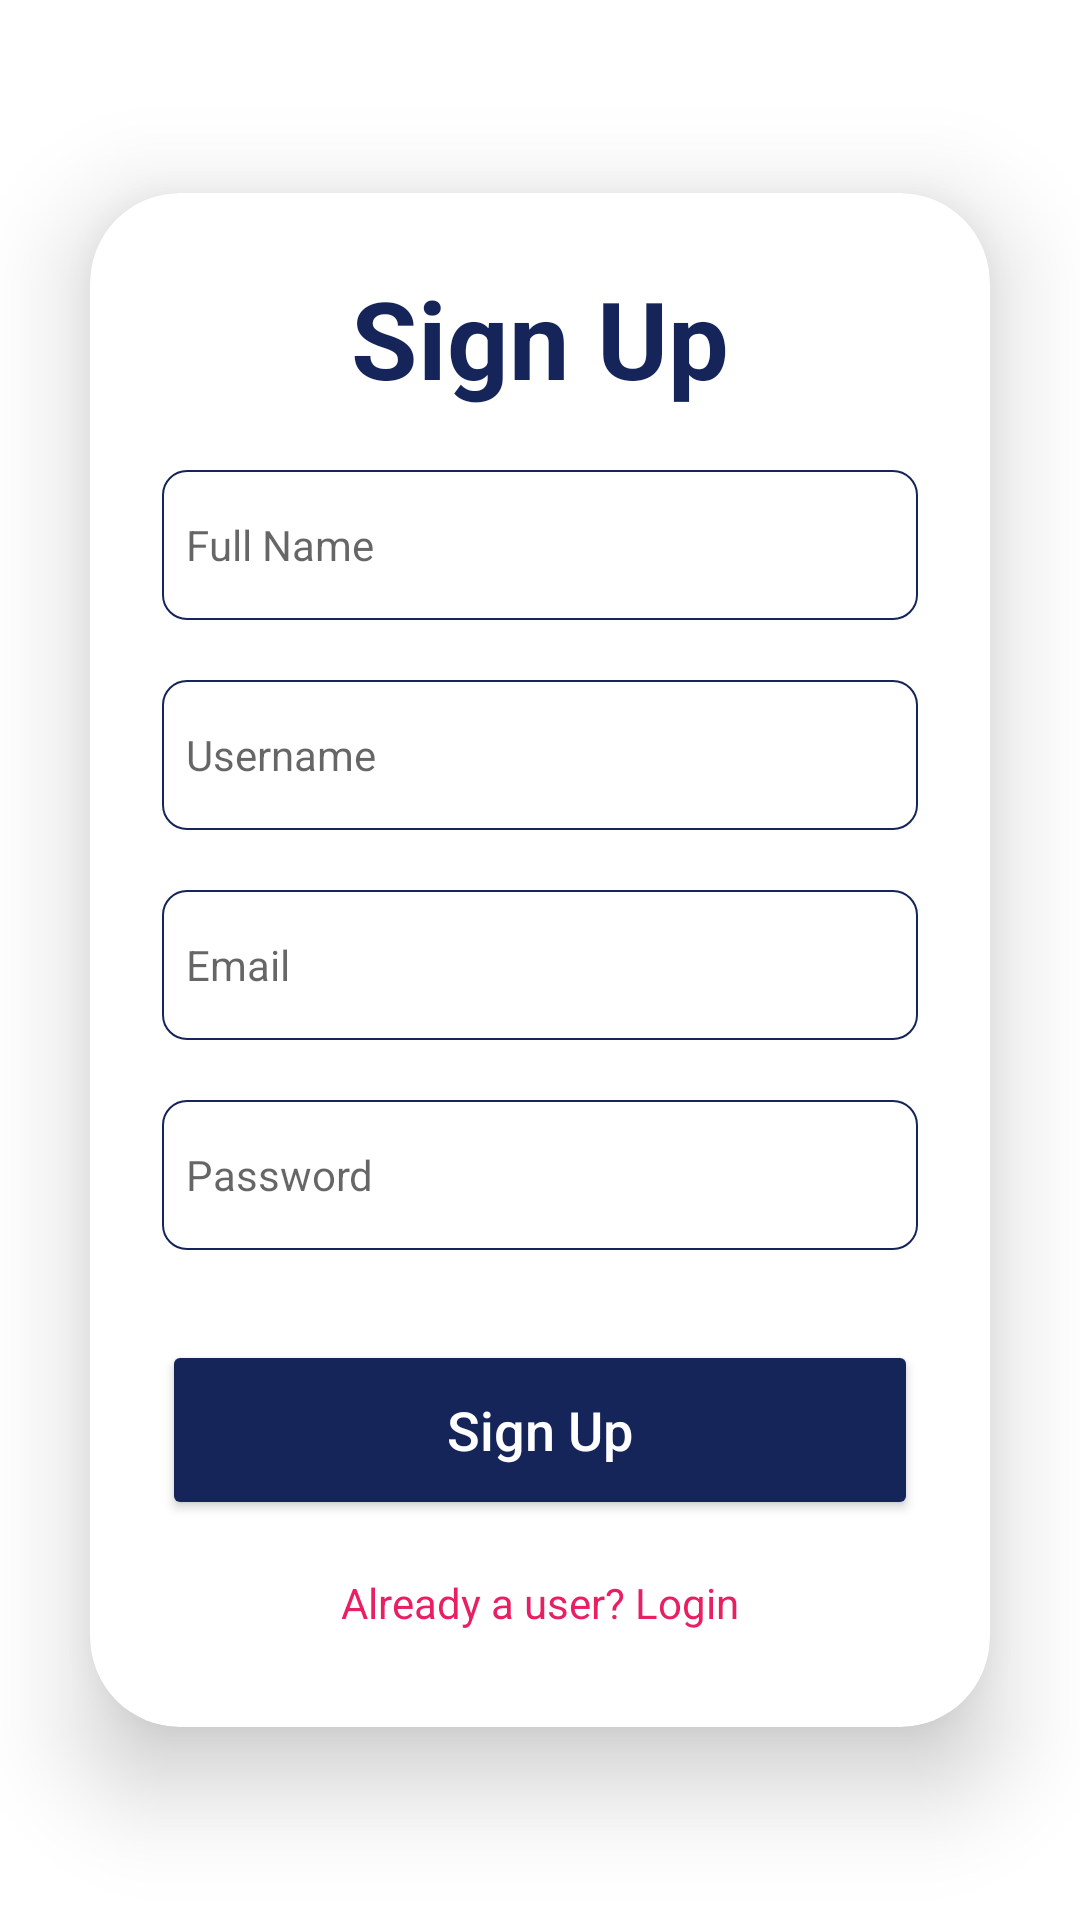

Produce the Android XML layout that renders to this screen, including the resource entries it uses.
<!-- AndroidManifest.xml: application theme Theme.GeoNotif -->
<!-- res/layout/activity_signup.xml -->
<?xml version="1.0" encoding="utf-8"?>
<LinearLayout xmlns:android="http://schemas.android.com/apk/res/android"
    xmlns:app="http://schemas.android.com/apk/res-auto"
    xmlns:tools="http://schemas.android.com/tools"
    android:layout_width="match_parent"
    android:layout_height="match_parent"
    android:gravity="center"
    android:orientation="vertical"
    tools:context=".SignupActivity">

    <androidx.cardview.widget.CardView
        android:layout_width="match_parent"
        android:layout_height="wrap_content"
        android:layout_margin="30dp"
        android:background="@drawable/custom_edittext"
        app:cardCornerRadius="30dp"
        app:cardElevation="20dp">

        <LinearLayout
            android:layout_width="match_parent"
            android:layout_height="wrap_content"
            android:layout_gravity="center_horizontal"
            android:orientation="vertical"
            android:padding="24dp">

            <TextView
                android:layout_width="match_parent"
                android:layout_height="wrap_content"
                android:text="Sign Up"
                android:textAlignment="center"
                android:textColor="@color/primary_text"
                android:textSize="36sp"
                android:textStyle="bold" />

            <EditText
                android:id="@+id/fullnameEditText"
                android:layout_width="match_parent"
                android:layout_height="50dp"
                android:layout_marginTop="20dp"
                android:background="@drawable/custom_edittext"
                android:drawablePadding="8dp"
                android:hint="Full Name"
                android:padding="8dp"
                android:textColor="@color/black"
                android:textColorHighlight="@color/cardview_dark_background"
                android:textSize="14sp" />


            <EditText
                android:id="@+id/usernameEditText"
                android:layout_width="match_parent"
                android:layout_height="50dp"
                android:layout_marginTop="20dp"
                android:background="@drawable/custom_edittext"
                android:drawablePadding="8dp"
                android:hint="Username"
                android:padding="8dp"
                android:textColor="@color/black"
                android:textColorHighlight="@color/cardview_dark_background"
                android:textSize="14sp"/>


            <EditText
                android:id="@+id/emailEditText"
                android:layout_width="match_parent"
                android:layout_height="50dp"
                android:layout_marginTop="20dp"
                android:background="@drawable/custom_edittext"
                android:drawablePadding="8dp"
                android:hint="Email"
                android:padding="8dp"
                android:textColor="@color/black"
                android:textColorHighlight="@color/cardview_dark_background"
                android:textSize="14sp"/>


            <EditText
                android:id="@+id/passwordEditText"
                android:layout_width="match_parent"
                android:layout_height="50dp"
                android:layout_marginTop="20dp"
                android:background="@drawable/custom_edittext"
                android:drawablePadding="8dp"
                android:hint="Password"
                android:inputType="textPassword"
                android:padding="8dp"
                android:textColor="@color/black"
                android:textColorHighlight="@color/cardview_dark_background"
                android:textSize="14sp"/>

            <Button
                android:id="@+id/registerButton"
                android:layout_width="match_parent"
                android:layout_height="60dp"
                android:layout_marginTop="30dp"
                android:backgroundTint="@color/primary_text"
                android:text="Sign Up"
                android:fontFamily="sans-serif-medium"
                android:textAllCaps="false"
                android:textColor="@color/white"
                android:textSize="18sp"
                app:cornerRadius="20dp"
                app:rippleColor="@color/button_ripple"
                app:strokeColor="@color/button_stroke"
                app:strokeWidth="0.5dp" />

            <TextView
                android:id="@+id/loginTextView"
                android:layout_width="wrap_content"
                android:layout_height="wrap_content"
                android:layout_gravity="center"
                android:layout_marginTop="10dp"
                android:padding="8dp"
                android:text="Already a user? Login"
                android:textColor="@color/primary_highlight"
                android:textSize="14sp" />
        </LinearLayout>
    </androidx.cardview.widget.CardView>

</LinearLayout>
<!-- resources referenced by this layout -->
<resources>
  <color name="black">#FF000000</color>
  <color name="button_ripple">#E1E2E6</color>
  <color name="button_stroke">#15255A</color>
  <color name="primary_highlight">#E91E63</color>
  <color name="primary_text">#15255A</color>
  <color name="white">#FFFFFFFF</color>
  <!-- drawable custom_edittext (drawable) -->
  <?xml version="1.0" encoding="utf-8"?>
  <shape xmlns:android="http://schemas.android.com/apk/res/android"
      android:shape="rectangle">
  
      <stroke
          android:width="0.5dp"
          android:color="@color/primary_text" />
      <corners android:radius="8dp" />
  </shape>
  <style name="Theme.GeoNotif" parent="Theme.MaterialComponents.Light.NoActionBar">
          
          <item name="colorPrimary">@color/primary_highlight</item>
          <item name="colorPrimaryVariant">@color/purple_700</item>
          <item name="colorOnPrimary">@color/white</item>
          
          <item name="colorSecondary">@color/teal_200</item>
          <item name="colorSecondaryVariant">@color/teal_700</item>
          <item name="colorOnSecondary">@color/black</item>
          
          <item name="android:statusBarColor">@color/primary</item>
          
      </style>
  <color name="purple_700">#FF3700B3</color>
  <color name="teal_200">#FF03DAC5</color>
  <color name="teal_700">#FF018786</color>
  <color name="primary">#15255A</color>
</resources>
